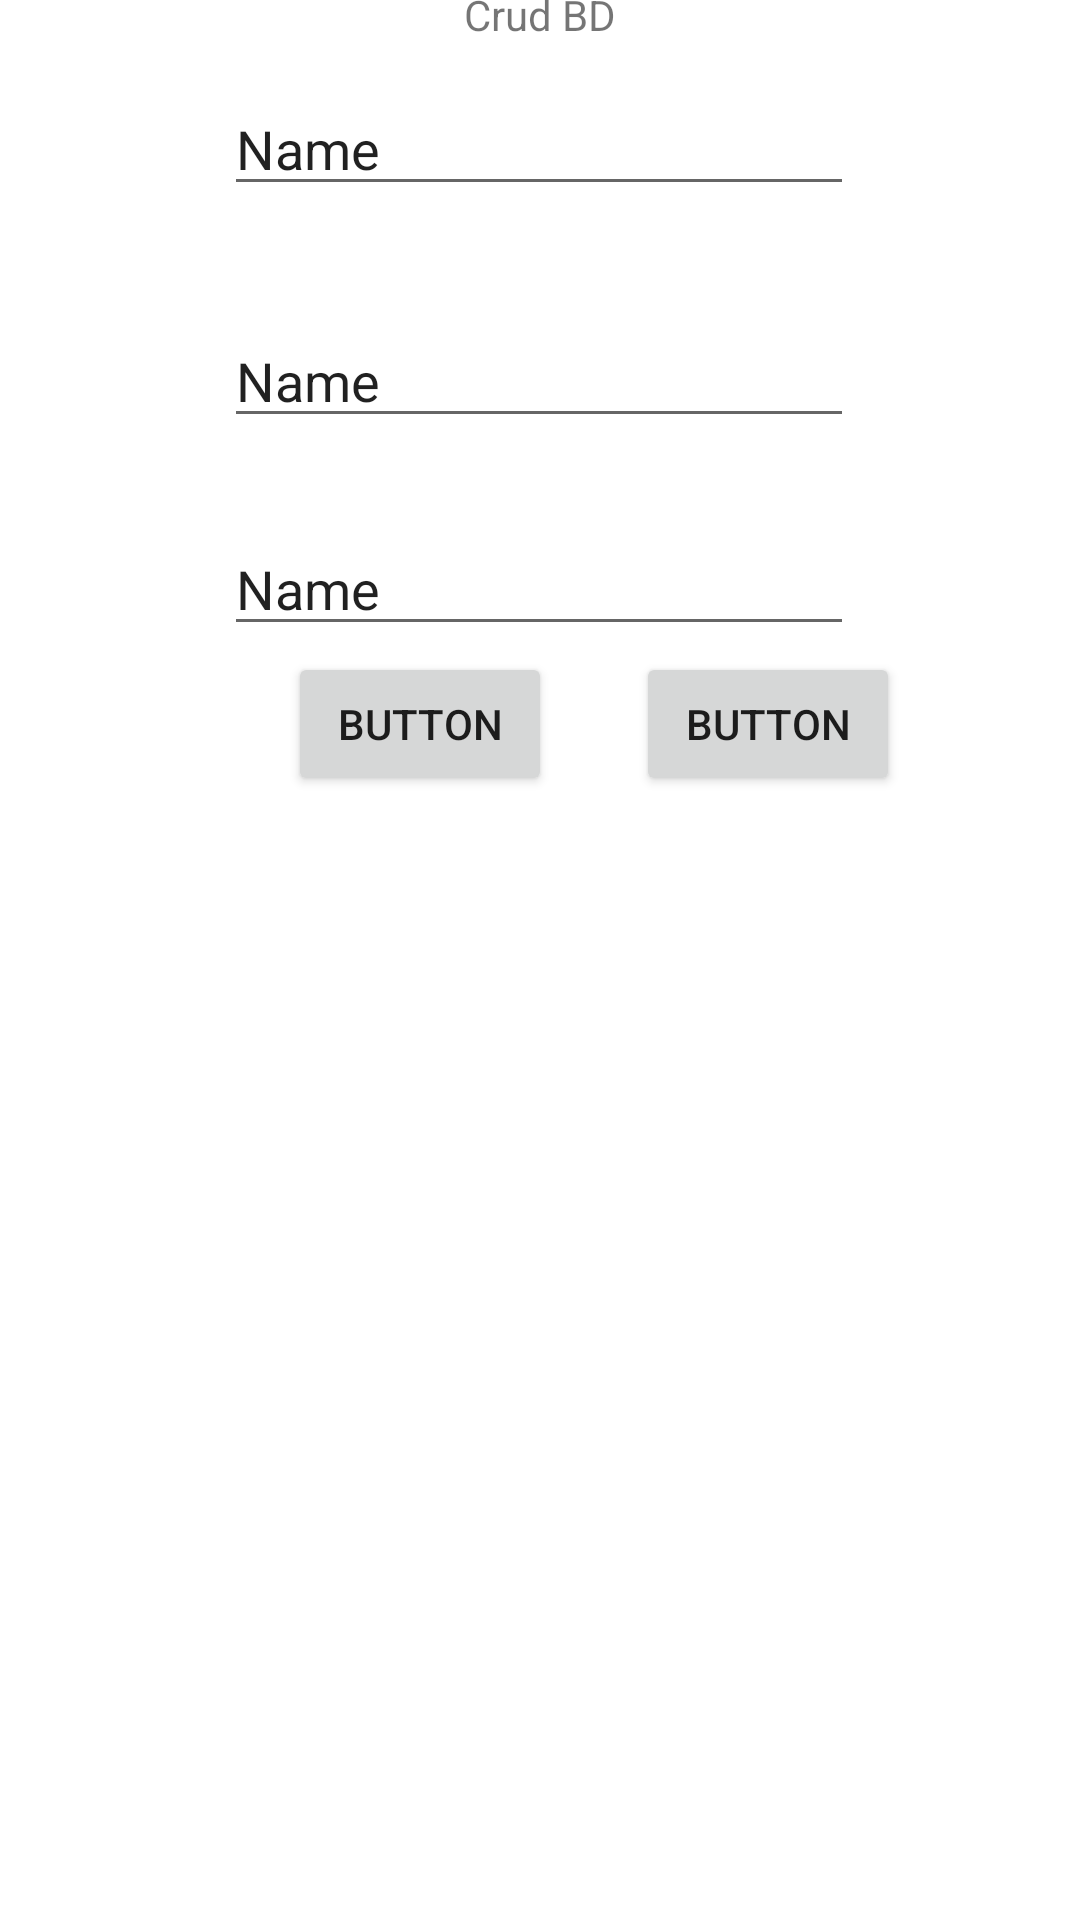

Produce the Android XML layout that renders to this screen, including the resource entries it uses.
<!-- AndroidManifest.xml: application theme Theme.CrudIntent -->
<!-- res/layout/activity_main.xml -->
<?xml version="1.0" encoding="utf-8"?>
<androidx.constraintlayout.widget.ConstraintLayout xmlns:android="http://schemas.android.com/apk/res/android"
    xmlns:app="http://schemas.android.com/apk/res-auto"
    xmlns:tools="http://schemas.android.com/tools"
    android:layout_width="match_parent"
    android:layout_height="match_parent"
    tools:context=".MainActivity">

    <androidx.recyclerview.widget.RecyclerView
        android:id="@+id/recyclerView"
        android:layout_width="338dp"
        android:layout_height="270dp"
        android:layout_marginStart="8dp"
        android:layout_marginEnd="4dp"
        app:layout_constraintBottom_toBottomOf="parent"
        app:layout_constraintEnd_toEndOf="parent"
        app:layout_constraintHorizontal_bias="0.0"
        app:layout_constraintStart_toStartOf="parent"
        app:layout_constraintTop_toTopOf="parent"
        app:layout_constraintVertical_bias="0.765" />

    <TextView
        android:id="@+id/textView"
        android:layout_width="wrap_content"
        android:layout_height="wrap_content"
        android:text="Crud BD"
        app:layout_constraintBottom_toTopOf="@+id/txtNombre"
        app:layout_constraintEnd_toEndOf="parent"
        app:layout_constraintStart_toStartOf="parent"
        app:layout_constraintTop_toTopOf="parent" />

    <EditText
        android:id="@+id/txtEdad"
        android:layout_width="wrap_content"
        android:layout_height="wrap_content"
        android:layout_marginTop="12dp"
        android:layout_marginBottom="7dp"
        android:ems="10"
        android:inputType="numberDecimal"
        android:text="Name"
        app:layout_constraintBottom_toTopOf="@+id/btnAgregar"
        app:layout_constraintEnd_toEndOf="parent"
        app:layout_constraintHorizontal_bias="0.497"
        app:layout_constraintStart_toStartOf="parent"
        app:layout_constraintTop_toBottomOf="@+id/txtApellido" />

    <Button
        android:id="@+id/btnEditar"
        android:layout_width="wrap_content"
        android:layout_height="wrap_content"
        android:layout_marginStart="28dp"
        android:text="Button"
        app:layout_constraintBottom_toBottomOf="parent"
        app:layout_constraintStart_toEndOf="@+id/btnAgregar"
        app:layout_constraintTop_toTopOf="parent"
        app:layout_constraintVertical_bias="0.367" />

    <EditText
        android:id="@+id/txtNombre"
        android:layout_width="wrap_content"
        android:layout_height="wrap_content"
        android:layout_marginTop="13dp"
        android:layout_marginBottom="16dp"
        android:ems="10"
        android:inputType="textPersonName"
        android:text="Name"
        app:layout_constraintBottom_toTopOf="@+id/txtApellido"
        app:layout_constraintEnd_toEndOf="parent"
        app:layout_constraintHorizontal_bias="0.497"
        app:layout_constraintStart_toStartOf="parent"
        app:layout_constraintTop_toBottomOf="@+id/textView" />

    <EditText
        android:id="@+id/txtApellido"
        android:layout_width="wrap_content"
        android:layout_height="wrap_content"
        android:layout_marginTop="20dp"
        android:layout_marginBottom="16dp"
        android:ems="10"
        android:inputType="textPersonName"
        android:text="Name"
        app:layout_constraintBottom_toTopOf="@+id/txtEdad"
        app:layout_constraintEnd_toEndOf="parent"
        app:layout_constraintHorizontal_bias="0.497"
        app:layout_constraintStart_toStartOf="parent"
        app:layout_constraintTop_toBottomOf="@+id/txtNombre" />

    <Button
        android:id="@+id/btnAgregar"
        android:layout_width="wrap_content"
        android:layout_height="wrap_content"
        android:layout_marginStart="96dp"
        android:text="Button"
        app:layout_constraintBottom_toBottomOf="parent"
        app:layout_constraintStart_toStartOf="parent"
        app:layout_constraintTop_toTopOf="parent"
        app:layout_constraintVertical_bias="0.367" />

</androidx.constraintlayout.widget.ConstraintLayout>
<!-- resources referenced by this layout -->
<resources>
  <style name="Theme.CrudIntent" parent="Theme.MaterialComponents.DayNight.DarkActionBar">
          
          <item name="colorPrimary">@color/purple_500</item>
          <item name="colorPrimaryVariant">@color/purple_700</item>
          <item name="colorOnPrimary">@color/white</item>
          
          <item name="colorSecondary">@color/teal_200</item>
          <item name="colorSecondaryVariant">@color/teal_700</item>
          <item name="colorOnSecondary">@color/black</item>
          
          <item name="android:statusBarColor">?attr/colorPrimaryVariant</item>
          
      </style>
  <!-- not gathered from this repository: default colours our renderer supplied (Android Studio template values) -->
  <color name="purple_500">#FF6200EE</color>
  <color name="purple_700">#FF3700B3</color>
  <color name="teal_200">#FF03DAC5</color>
  <color name="teal_700">#FF018786</color>
  <color name="black">#FF000000</color>
  <color name="white">#FFFFFFFF</color>
</resources>
